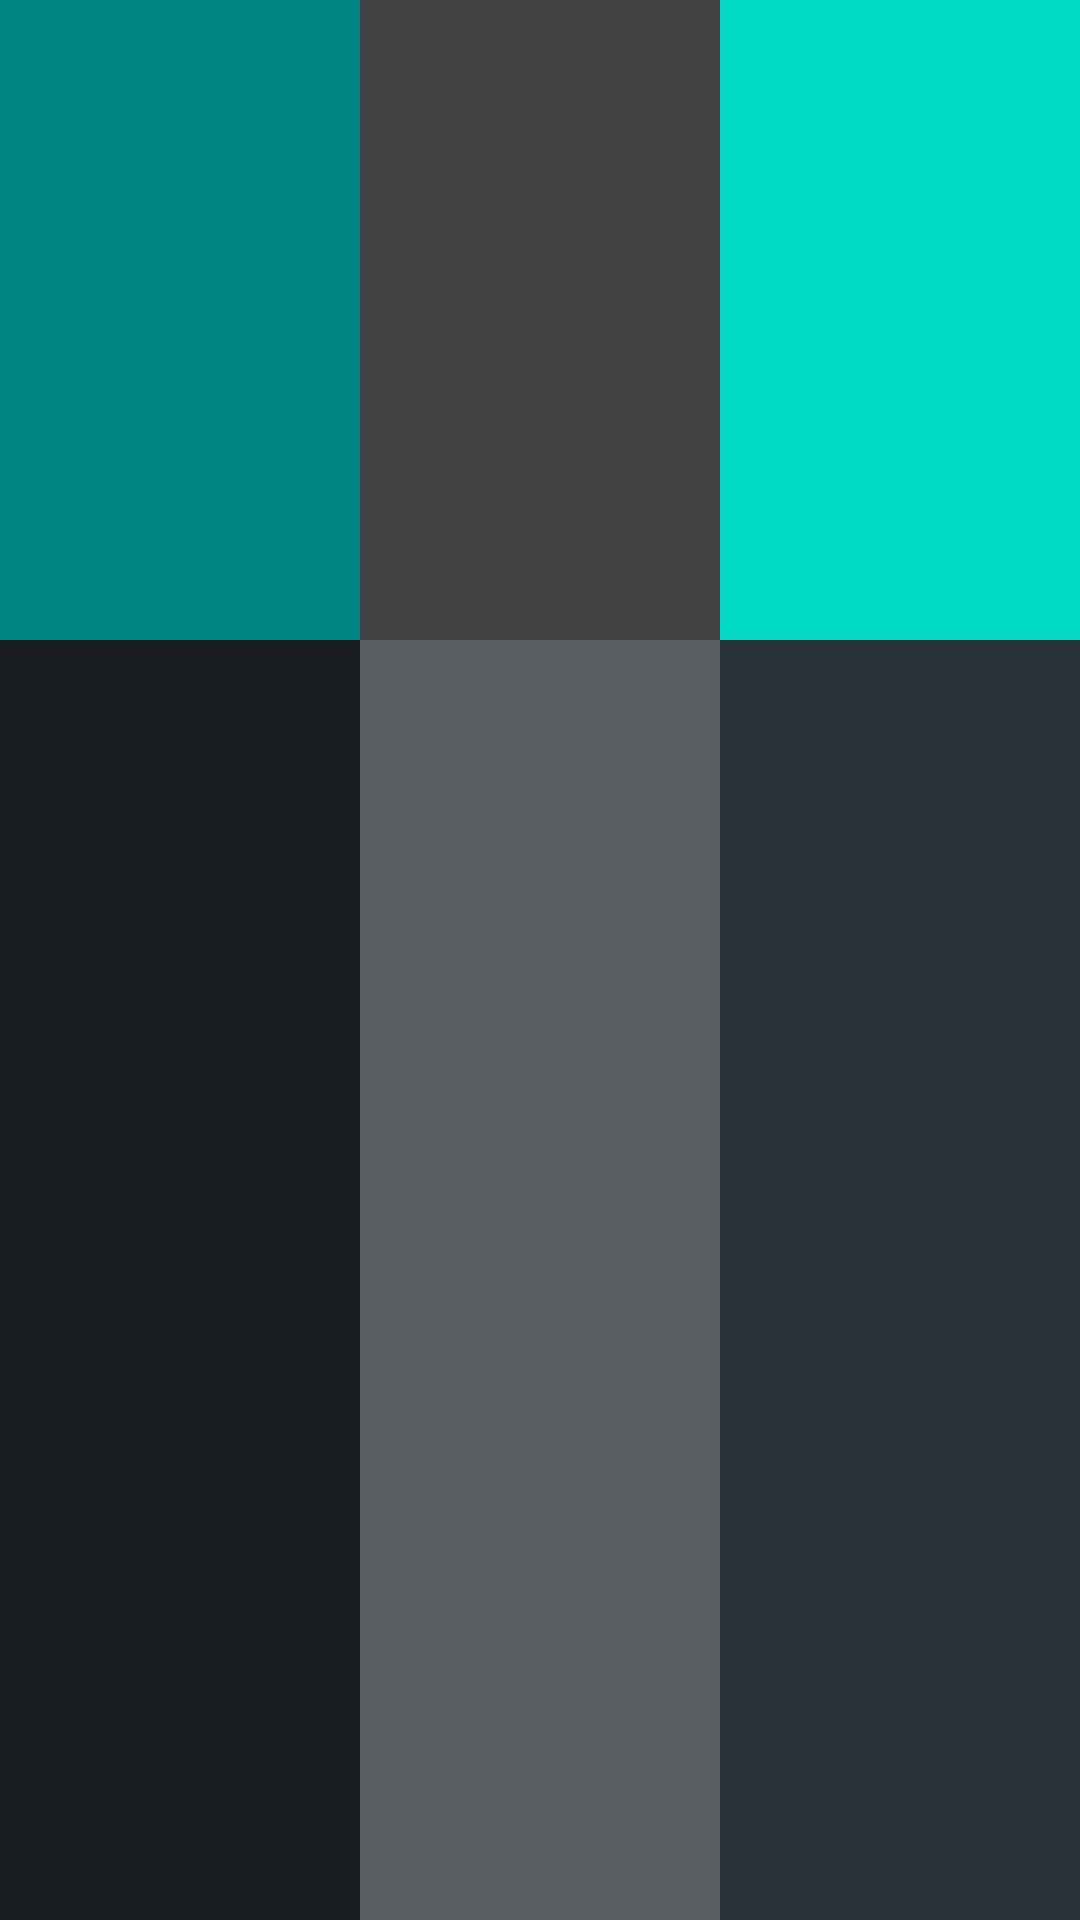

Produce the Android XML layout that renders to this screen, including the resource entries it uses.
<!-- AndroidManifest.xml: application theme Theme.FastCampTest -->
<!-- res/layout/constraintlayout_homework2.xml -->
<?xml version="1.0" encoding="utf-8"?>
<androidx.constraintlayout.widget.ConstraintLayout xmlns:android="http://schemas.android.com/apk/res/android"
    android:layout_width="match_parent"
    android:layout_height="match_parent"
    xmlns:app="http://schemas.android.com/apk/res-auto">

    <TextView
        android:id="@+id/text1"
        android:layout_width="0dp"
        android:layout_height="0dp"
        app:layout_constraintStart_toStartOf="parent"
        app:layout_constraintEnd_toStartOf="@id/text2"
        app:layout_constraintBottom_toTopOf="@id/text4"
        app:layout_constraintTop_toTopOf="parent"
        android:background="@color/design_default_color_secondary_variant"
        app:layout_constraintVertical_weight="1"
        />
    <TextView
        android:id="@+id/text2"
        android:layout_width="0dp"
        android:layout_height="0dp"
        app:layout_constraintBottom_toTopOf="@+id/text5"
        app:layout_constraintEnd_toStartOf="@id/text3"
        app:layout_constraintStart_toEndOf="@id/text1"
        app:layout_constraintTop_toTopOf="parent"
        android:background="@color/cardview_dark_background"
        app:layout_constraintVertical_weight="1"
        />
    <TextView
        android:id="@+id/text3"
        android:layout_width="0dp"
        android:layout_height="0dp"
        app:layout_constraintBottom_toTopOf="@id/text6"
        app:layout_constraintEnd_toEndOf="parent"
        app:layout_constraintStart_toEndOf="@id/text2"
        app:layout_constraintTop_toTopOf="parent"
        app:layout_constraintVertical_weight="1"
        android:background="@color/design_default_color_secondary"
        />

    <TextView
        android:id="@+id/text4"
        android:layout_width="0dp"
        android:layout_height="0dp"
        android:background="@color/material_dynamic_neutral10"
        app:layout_constraintBottom_toBottomOf="parent"
        app:layout_constraintEnd_toStartOf="@id/text5"
        app:layout_constraintStart_toStartOf="parent"
        app:layout_constraintVertical_weight="2"
        app:layout_constraintTop_toBottomOf="@id/text1" />
    <TextView
        android:id="@+id/text5"
        android:layout_width="0dp"
        android:layout_height="0dp"
        app:layout_constraintBottom_toBottomOf="parent"
        app:layout_constraintEnd_toStartOf="@id/text6"
        app:layout_constraintStart_toEndOf="@id/text4"
        app:layout_constraintTop_toBottomOf="@id/text2"
        android:background="@color/material_dynamic_neutral40"
        app:layout_constraintVertical_weight="2"
        />
    <TextView
        android:id="@+id/text6"
        android:layout_width="0dp"
        android:layout_height="0dp"
        app:layout_constraintBottom_toBottomOf="parent"
        app:layout_constraintEnd_toEndOf="parent"
        app:layout_constraintStart_toEndOf="@id/text5"
        app:layout_constraintTop_toBottomOf="@id/text3"
        app:layout_constraintVertical_weight="2"
        android:background="@color/material_dynamic_neutral_variant20"
        />
</androidx.constraintlayout.widget.ConstraintLayout>
<!-- resources referenced by this layout -->
<resources>
  <style name="Theme.FastCampTest" parent="Theme.AppCompat.DayNight.DarkActionBar">
          
          <item name="colorPrimary">@color/purple_500</item>
          <item name="colorPrimaryVariant">@color/purple_700</item>
          <item name="colorOnPrimary">@color/white</item>
          
          <item name="colorSecondary">@color/teal_200</item>
          <item name="colorSecondaryVariant">@color/teal_700</item>
          <item name="colorOnSecondary">@color/black</item>
          
          <item name="android:statusBarColor">?attr/colorPrimaryVariant</item>
          
      </style>
  <color name="purple_500">#FF6200EE</color>
  <color name="purple_700">#FF3700B3</color>
  <color name="white">#FFFFFFFF</color>
  <color name="teal_200">#FF03DAC5</color>
  <color name="teal_700">#FF018786</color>
  <color name="black">#FF000000</color>
</resources>
